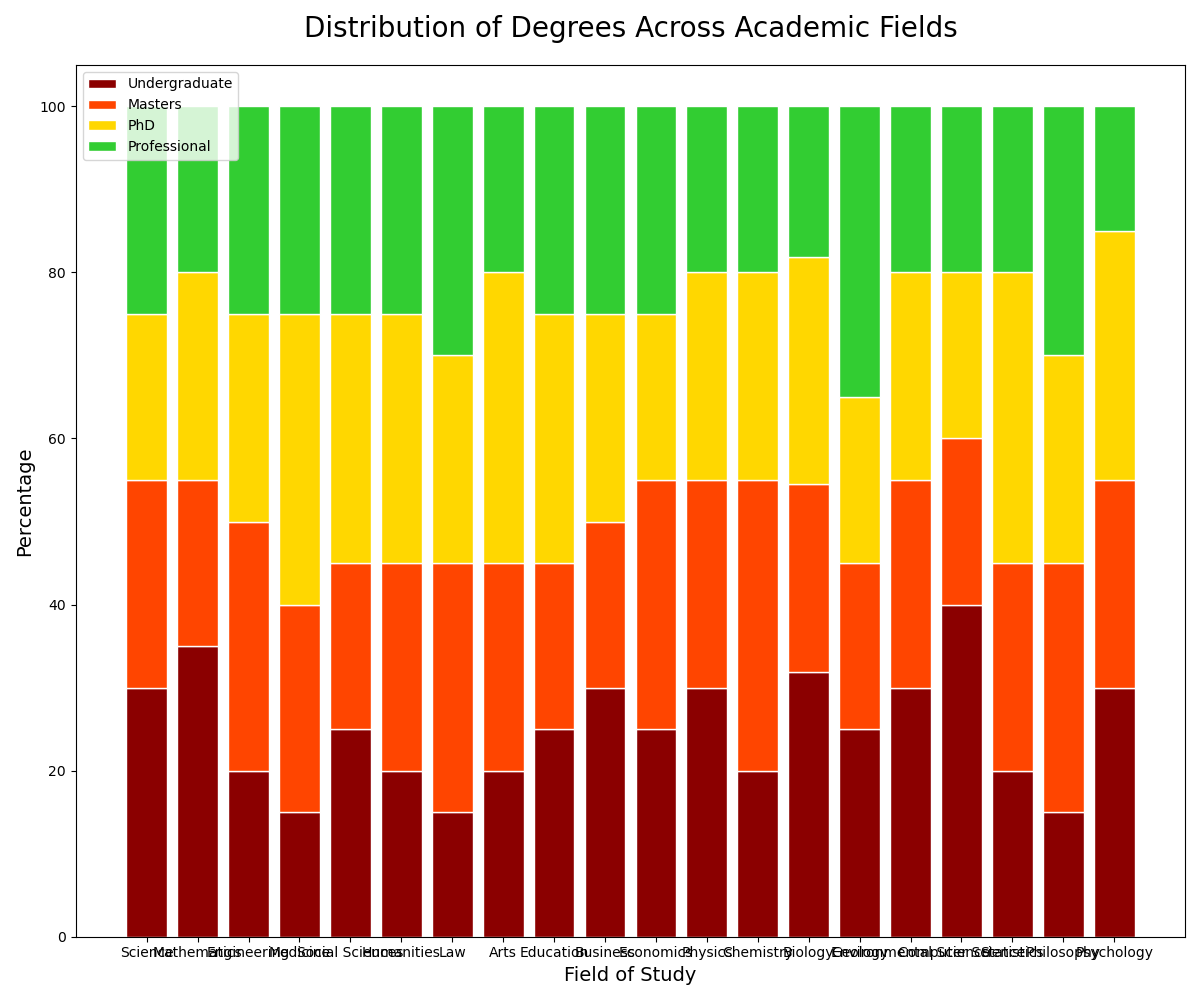

The file beside this chart, header and first rows:
Category, Science, Mathematics, Engineering, Medicine, Social Sciences, Humanities, Law, Arts, Education, Business, Economics, Physics, Chemistry, Biology, Geology, Environmental Science, Computer Science, Statistics, Philosophy, Psychology
Undergraduate, 30, 35, 20, 15, 25, 20, 15, 20, 25, 30, 25, 30, 20, 35, 25, 30, 40, 20, 15, 30
Masters, 25, 20, 30, 25, 20, 25, 30, 25, 20, 20, 30, 25, 35, 25, 20, 25, 20, 25, 30, 25
PhD, 20, 25, 25, 35, 30, 30, 25, 35, 30, 25, 20, 25, 25, 30, 20, 25, 20, 35, 25, 30
Professional, 25, 20, 25, 25, 25, 25, 30, 20, 25, 25, 25, 20, 20, 20, 35, 20, 20, 20, 30, 15
